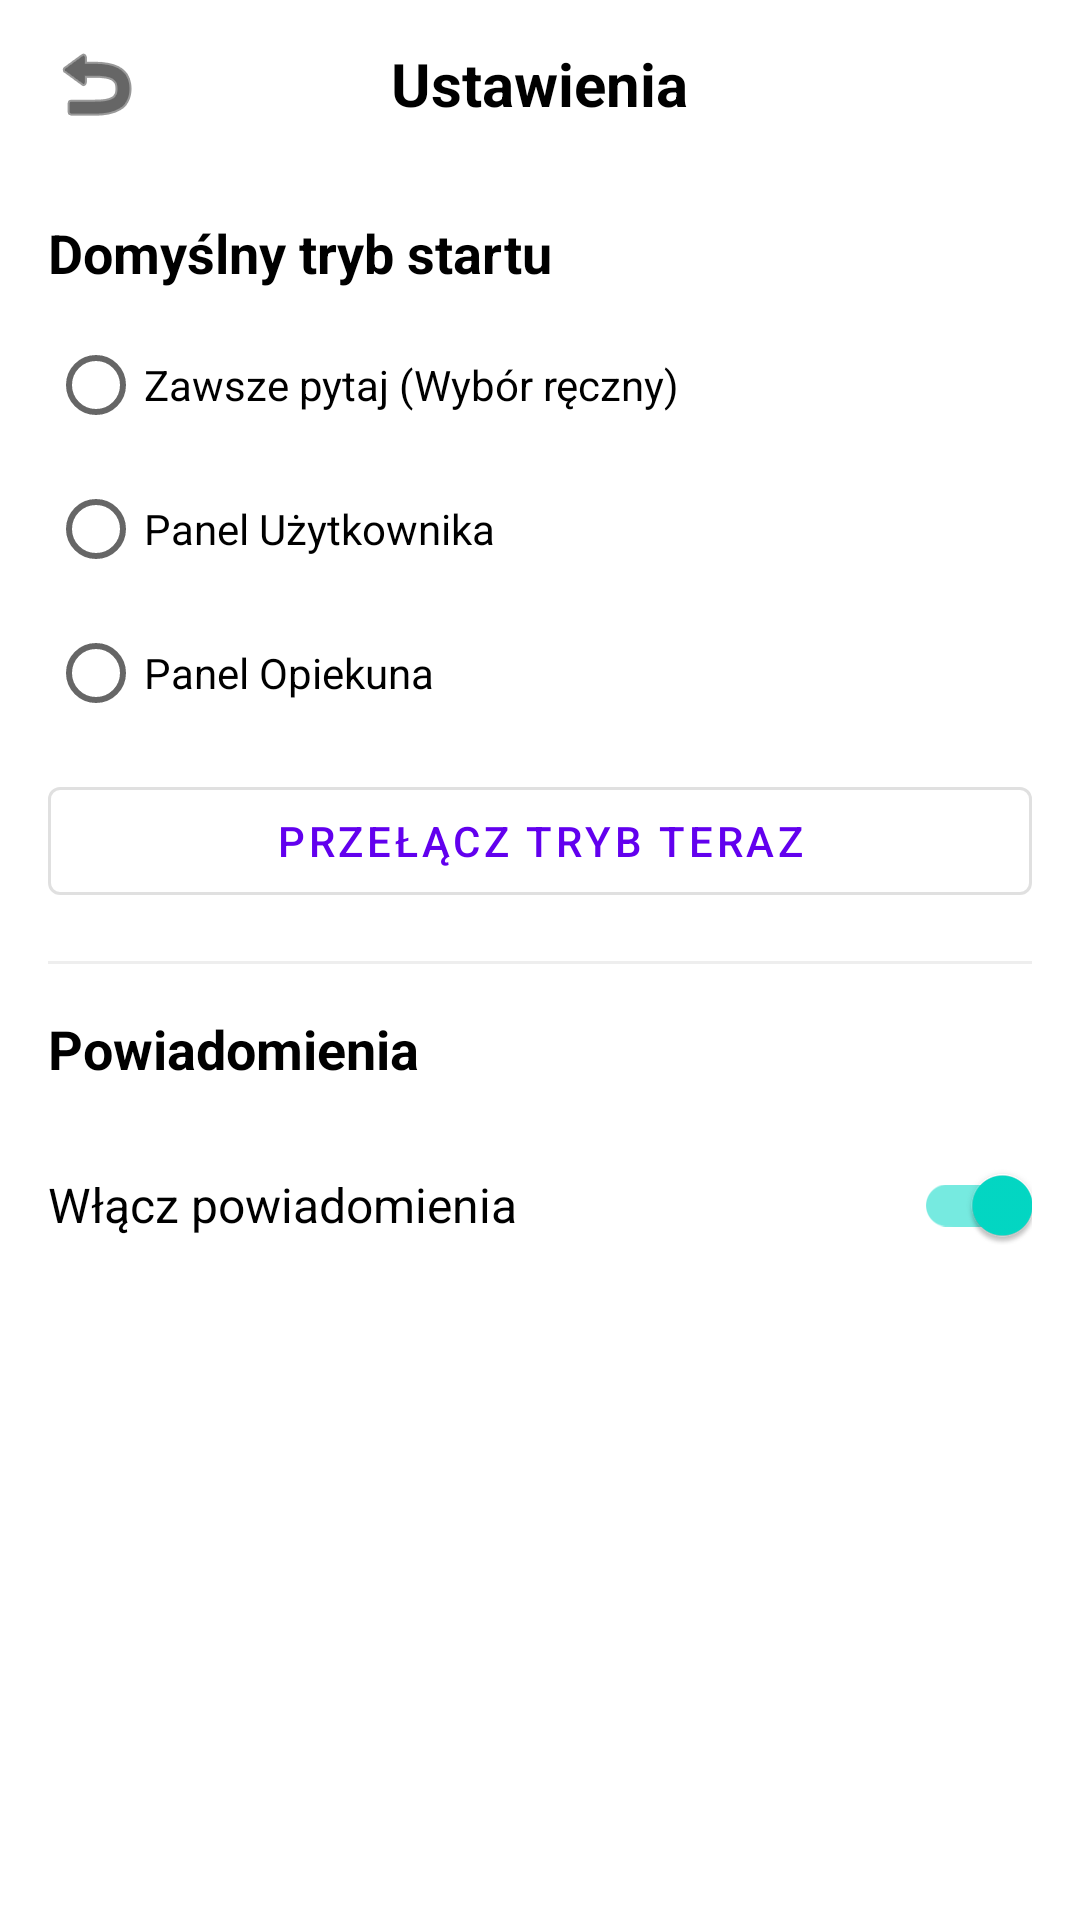

Here is an Android app screen rendered from its layout file. Give the layout XML and the strings, colors and styles it references.
<!-- AndroidManifest.xml: application theme Theme.InteligentnyPojemnik -->
<!-- res/layout/activity_settings.xml -->
<?xml version="1.0" encoding="utf-8"?>
<LinearLayout xmlns:android="http://schemas.android.com/apk/res/android"
    xmlns:app="http://schemas.android.com/apk/res-auto"
    xmlns:tools="http://schemas.android.com/tools"
    android:id="@+id/main"
    android:layout_width="match_parent"
    android:layout_height="match_parent"
    android:orientation="vertical"
    android:background="#FFFFFF"
    tools:context=".SettingsActivity">

    <RelativeLayout
        android:layout_width="match_parent"
        android:layout_height="?attr/actionBarSize"
        android:paddingStart="16dp"
        android:paddingEnd="16dp">

        <ImageButton
            android:id="@+id/buttonBack"
            android:layout_width="wrap_content"
            android:layout_height="wrap_content"
            android:src="@android:drawable/ic_menu_revert"
            android:background="?attr/selectableItemBackgroundBorderless"
            android:layout_centerVertical="true"
            android:layout_alignParentStart="true"
            app:tint="@android:color/black" />

        <TextView
            android:layout_width="wrap_content"
            android:layout_height="wrap_content"
            android:text="Ustawienia"
            android:textSize="20sp"
            android:textStyle="bold"
            android:textColor="@android:color/black"
            android:layout_centerInParent="true" />
    </RelativeLayout>

    <ScrollView
        android:layout_width="match_parent"
        android:layout_height="match_parent">

        <LinearLayout
            android:layout_width="match_parent"
            android:layout_height="wrap_content"
            android:orientation="vertical"
            android:padding="16dp">

            <TextView
                android:layout_width="wrap_content"
                android:layout_height="wrap_content"
                android:text="Domyślny tryb startu"
                android:textSize="18sp"
                android:textStyle="bold"
                android:textColor="@android:color/black"
                android:layout_marginBottom="8dp"/>

            <RadioGroup
                android:id="@+id/radioGroupRole"
                android:layout_width="match_parent"
                android:layout_height="wrap_content"
                android:orientation="vertical">

                <RadioButton
                    android:id="@+id/radioAlwaysAsk"
                    android:layout_width="match_parent"
                    android:layout_height="wrap_content"
                    android:text="Zawsze pytaj (Wybór ręczny)" />

                <RadioButton
                    android:id="@+id/radioElderly"
                    android:layout_width="match_parent"
                    android:layout_height="wrap_content"
                    android:text="Panel Użytkownika" />

                <RadioButton
                    android:id="@+id/radioCaregiver"
                    android:layout_width="match_parent"
                    android:layout_height="wrap_content"
                    android:text="Panel Opiekuna" />
            </RadioGroup>

            <com.google.android.material.button.MaterialButton
                android:id="@+id/button_switch_mode_now"
                style="@style/Widget.MaterialComponents.Button.OutlinedButton"
                android:layout_width="match_parent"
                android:layout_height="wrap_content"
                android:text="Przełącz tryb teraz"
                android:layout_marginTop="8dp"/>

            <View
                android:layout_width="match_parent"
                android:layout_height="1dp"
                android:background="#EEEEEE"
                android:layout_marginTop="16dp"
                android:layout_marginBottom="16dp"/>

            <TextView
                android:layout_width="wrap_content"
                android:layout_height="wrap_content"
                android:text="Powiadomienia"
                android:textSize="18sp"
                android:textStyle="bold"
                android:textColor="@android:color/black"
                android:layout_marginBottom="8dp"/>

            <RelativeLayout
                android:layout_width="match_parent"
                android:layout_height="wrap_content"
                android:paddingTop="8dp"
                android:paddingBottom="8dp">

                <TextView
                    android:layout_width="wrap_content"
                    android:layout_height="wrap_content"
                    android:text="Włącz powiadomienia"
                    android:textSize="16sp"
                    android:textColor="@android:color/black"
                    android:layout_centerVertical="true"
                    android:layout_alignParentStart="true" />

                <com.google.android.material.switchmaterial.SwitchMaterial
                    android:id="@+id/switch_notifications"
                    android:layout_width="wrap_content"
                    android:layout_height="wrap_content"
                    android:layout_centerVertical="true"
                    android:layout_alignParentEnd="true"
                    android:checked="true" />
            </RelativeLayout>

        </LinearLayout>
    </ScrollView>
</LinearLayout>
<!-- resources referenced by this layout -->
<resources>
  <style name="Theme.InteligentnyPojemnik" parent="Base.Theme.InteligentnyPojemnik" />
  <style name="Base.Theme.InteligentnyPojemnik" parent="Theme.MaterialComponents.Light.NoActionBar">
          
          
      </style>
</resources>
